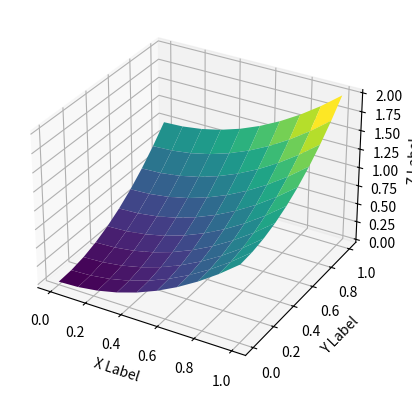

The script that saved this image:
import matplotlib.pyplot as plt
import numpy as np
from mpl_toolkits.mplot3d import Axes3D
import pandas as pd

def f(x, y):
    return (x**2 + y**2)


x = np.linspace(0, 1, 10)
y = np.linspace(0, 1, 10)
X, Y = np.meshgrid(x, y)
Z = f(X, Y)

fig = plt.figure()
ax = plt.axes(projection='3d')

#ax.contour3D(X, Y, Z, 50, cmap='inferno', antialiased=True)

ax.plot_surface(X, Y, Z, rstride=1, cstride=1, cmap='viridis', edgecolor='none')

#ax.set_title('wireframe');

ax.set_xlabel('X Label')
ax.set_ylabel('Y Label')
ax.set_zlabel('Z Label')

plt.savefig('saved_figure.png')